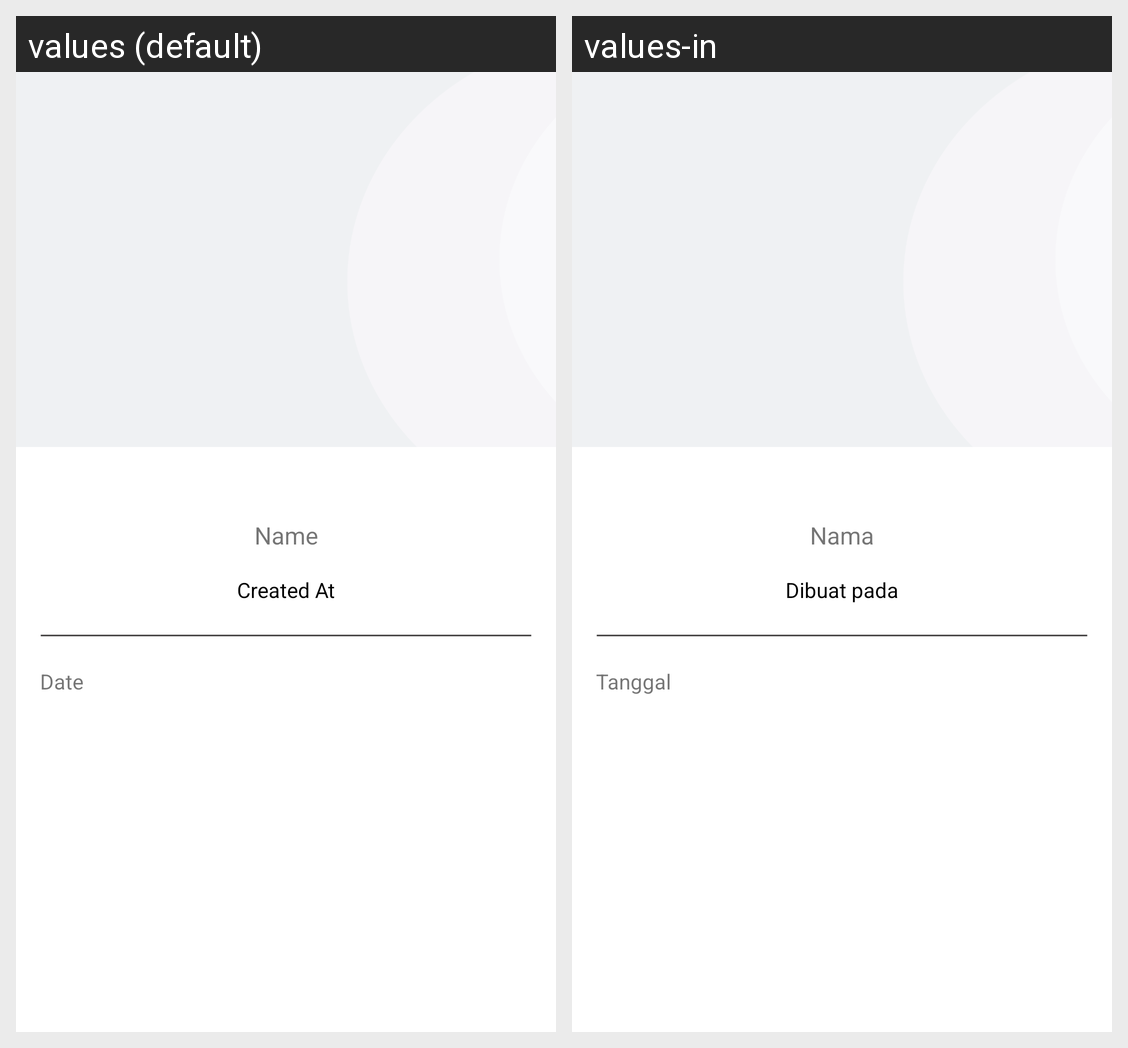

The same Android screen rendered under two of its app's locales, left to right. List the strings drawn on it with the default value and each locale's translation.
Android screen res/layout/activity_detail.xml rendered under 2 locales, left to right: values (default), values-in. Device: Nexus 5 (rendered at 1080×1920; each locale shown at half size, 540×960, under a caption strip naming it); theme Theme.StoryApp.
Strings drawn on this screen, with the default value and each locale's value (text and hints the layout hard-codes, and strings that could not be matched under every locale, appear in the picture but are not listed):

nama
  values: Name
  values-in: Nama

created_at
  values: Created At
  values-in: Dibuat pada

tanggal
  values: Date
  values-in: Tanggal
